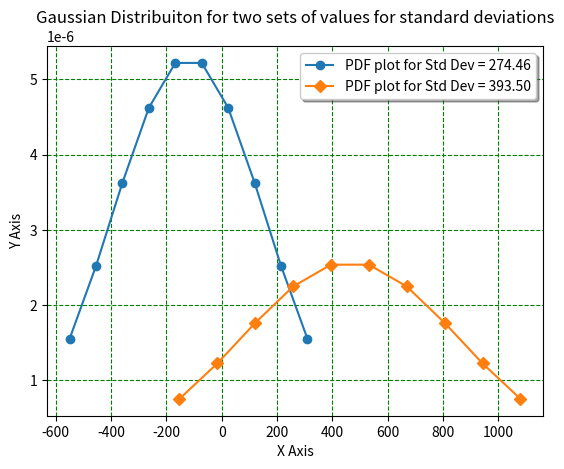

Here is the Python script that generated this plot:
import matplotlib.pyplot as plt
import numpy as np

#Generation of distribution range for two sets
x1 = np.linspace(-550, 310, 10)
x2 = np.linspace(-153,1080, 10)

#Generation of mean 
m1 = np.mean(x1)
m2 = np.mean(x2)

#Generation of Standard Deviation
s1 = np.std(x1)
s2 = np.std(x2)

#Printing Mean and Standard Deviation for both the different sets of values to indicate the difference between them
print("Mean 1 =", m1)
print("Mean 2 =", m2)
print("Standard Deviation 1 =", s1)
print("Standard Deviation 2 =", s2)

#Gaussian Distribution formula for two sets of standard deviations
gd1 = 1 / (np.sqrt(2 * np.pi) * s1 ** 2) * np.exp(-((x1-m1) ** 2) / (2 * s1 ** 2))
gd2 = 1 / (np.sqrt(2 * np.pi) * s2 ** 2) * np.exp(-((x2-m2) ** 2) / (2 * s2 ** 2))

#Plot and plot properties
plt.plot(x1, gd1, marker='o', label=f'PDF plot for Std Dev = {s1:.2f}')
plt.plot(x2, gd2, marker='D', label=f'PDF plot for Std Dev = {s2:.2f}')

plt.title("Gaussian Distribuiton for two sets of values for standard deviations")
plt.grid(color = 'Green', linestyle = '--')
plt.xlabel("X Axis")
plt.ylabel("Y Axis")
plt.legend(shadow = True, loc = "upper right")


plt.show()
